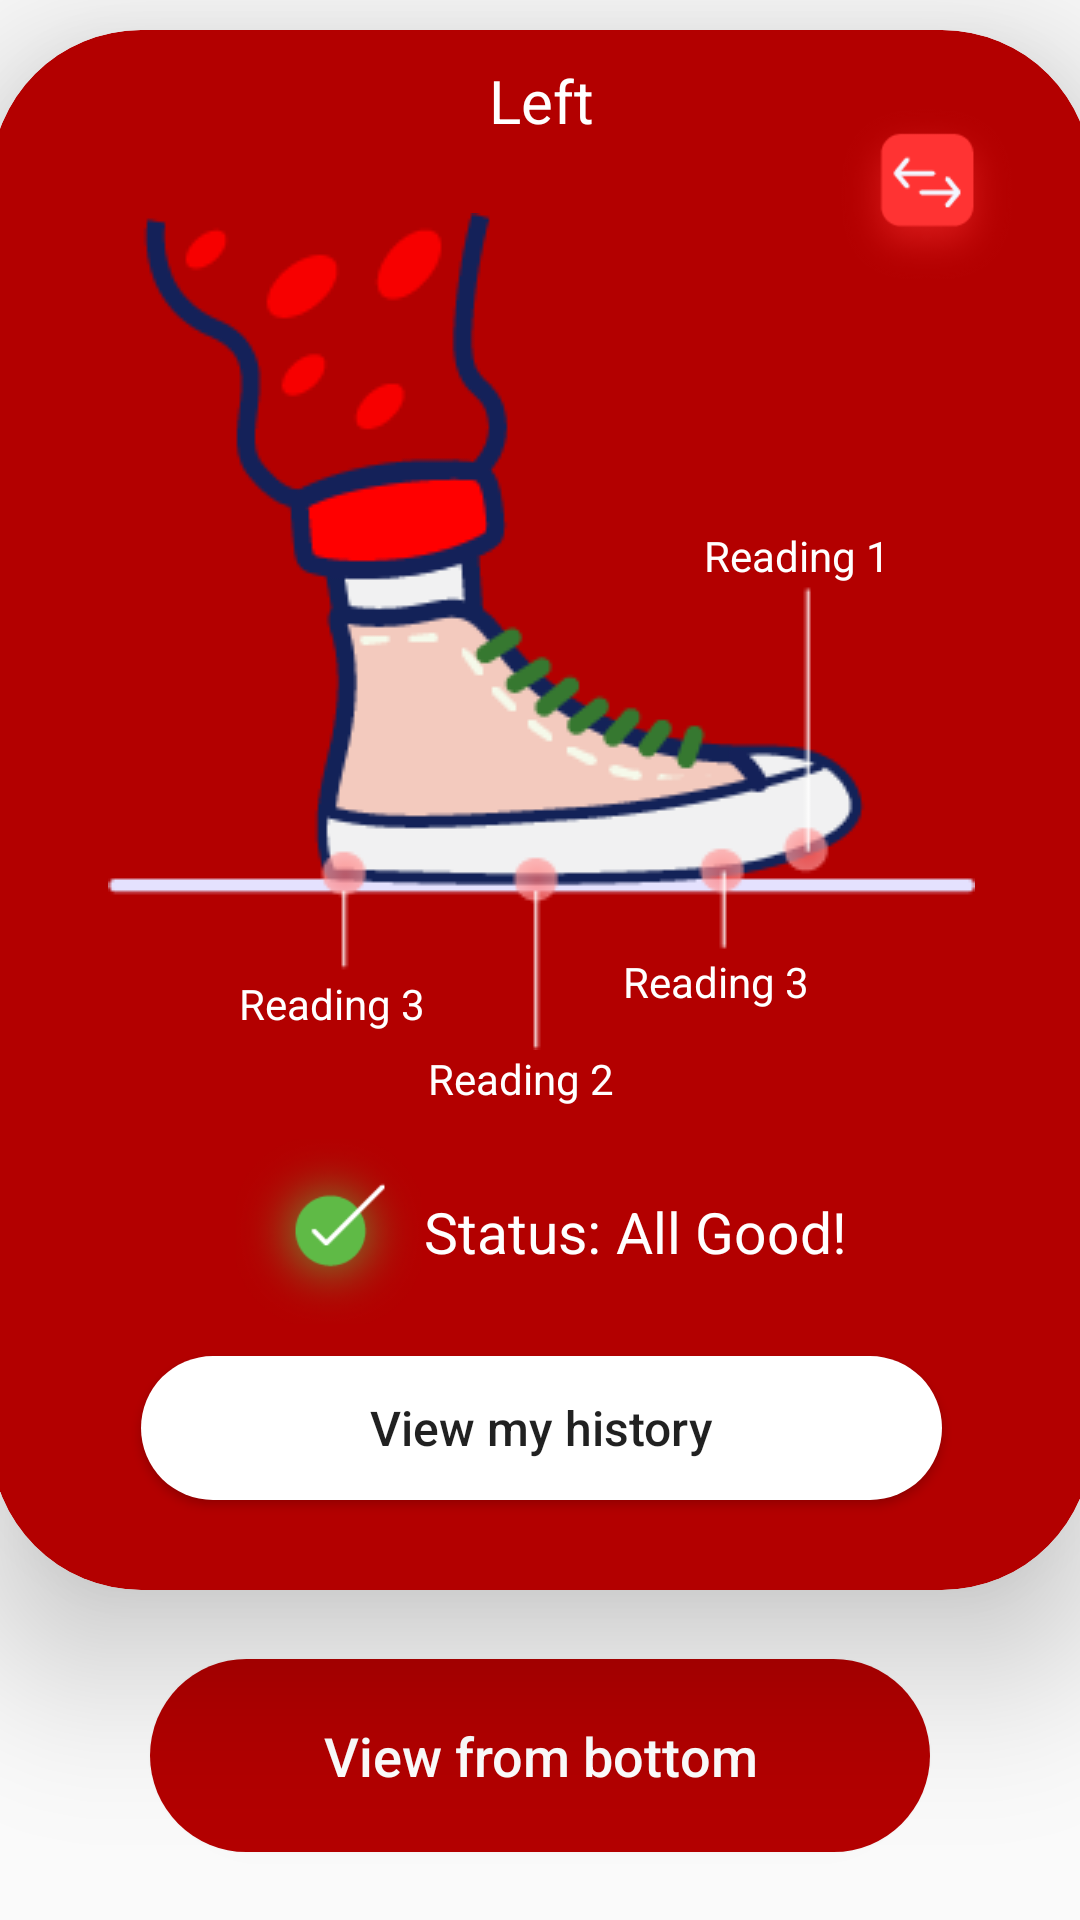

Layout XML and referenced resources for this Android screen:
<!-- AndroidManifest.xml: application theme AppTheme -->
<!-- res/layout/shoe_side_activity_layout.xml -->
<?xml version="1.0" encoding="utf-8"?>
<androidx.constraintlayout.widget.ConstraintLayout xmlns:android="http://schemas.android.com/apk/res/android"
    xmlns:app="http://schemas.android.com/apk/res-auto"
    xmlns:tools="http://schemas.android.com/tools"
    android:layout_width="match_parent"
    android:layout_height="match_parent"
    tools:context=".ShoeSideActivity">

    <androidx.cardview.widget.CardView
        android:id="@+id/cardView"
        android:layout_width="367dp"
        android:layout_height="520dp"
        android:layout_marginTop="10dp"
        app:cardBackgroundColor="@color/themeRed"
        app:cardCornerRadius="50dp"
        app:cardElevation="30dp"
        app:layout_constraintEnd_toEndOf="parent"
        app:layout_constraintStart_toStartOf="parent"
        app:layout_constraintTop_toTopOf="parent">


        <ImageView
            android:id="@+id/swap_img"
            android:layout_width="70dp"
            android:layout_height="70dp"
            android:layout_marginEnd="20dp"
            android:layout_marginTop="20dp"
            android:src="@drawable/swap"
            android:layout_gravity="end"/>

        <RelativeLayout
            android:layout_width="wrap_content"
            android:layout_height="wrap_content"
            android:layout_marginStart="20dp"
            android:layout_marginEnd="20dp"
            android:orientation="vertical">

            <androidx.constraintlayout.widget.ConstraintLayout
                android:id="@+id/shoe_left_image"
                android:layout_width="wrap_content"
                android:layout_height="wrap_content"
                android:layout_centerHorizontal="true"
                android:paddingBottom="10dp">

                <TextView
                    android:id="@+id/titleView"
                    android:layout_width="wrap_content"
                    android:layout_height="wrap_content"
                    android:layout_gravity="center_horizontal"
                    android:text="Left"
                    android:layout_marginTop="10dp"
                    android:textColor="@color/white"
                    android:textSize="20sp"
                    app:layout_constraintEnd_toEndOf="parent"
                    app:layout_constraintStart_toStartOf="parent"
                    app:layout_constraintTop_toTopOf="parent" />

                <ImageView
                    android:id="@+id/imageView"
                    android:layout_width="wrap_content"
                    android:layout_height="wrap_content"
                    android:paddingStart="10dp"
                    android:paddingTop="5dp"
                    android:paddingEnd="10dp"
                    android:src="@drawable/shoe_left_2"
                    app:layout_constraintBottom_toBottomOf="parent"
                    app:layout_constraintRight_toRightOf="parent"
                    app:layout_constraintStart_toStartOf="parent"
                    app:layout_constraintTop_toBottomOf="@+id/titleView" />

                <TextView
                    android:layout_width="wrap_content"
                    android:layout_height="wrap_content"
                    android:layout_centerHorizontal="true"
                    android:layout_centerVertical="true"
                    android:layout_marginStart="170dp"
                    android:layout_marginTop="40dp"
                    android:layout_marginBottom="105dp"
                    android:text="Reading 1"
                    android:textColor="@color/white"
                    android:textSize="14sp"
                    app:layout_constraintBottom_toBottomOf="parent"
                    app:layout_constraintEnd_toEndOf="@+id/imageView"
                    app:layout_constraintStart_toStartOf="@+id/imageView"
                    app:layout_constraintTop_toTopOf="@+id/imageView" />

                <TextView
                    android:layout_width="wrap_content"
                    android:layout_height="wrap_content"
                    android:layout_centerHorizontal="true"
                    android:layout_centerVertical="true"
                    android:layout_marginTop="340dp"
                    android:layout_marginEnd="14dp"
                    android:baselineAlignBottom="true"
                    android:text="Reading 2"
                    android:textColor="@color/white"
                    android:textSize="14sp"
                    app:layout_constraintEnd_toEndOf="@+id/imageView"
                    app:layout_constraintStart_toStartOf="@+id/imageView"
                    app:layout_constraintTop_toTopOf="parent" />

                <TextView
                    android:layout_width="wrap_content"
                    android:layout_height="wrap_content"
                    android:layout_centerHorizontal="true"
                    android:layout_centerVertical="true"
                    android:layout_marginStart="130dp"
                    android:layout_marginTop="275dp"
                    android:layout_marginEnd="14dp"
                    android:baselineAlignBottom="true"
                    android:text="Reading 3"
                    android:textColor="@color/white"
                    android:textSize="14sp"
                    app:layout_constraintBottom_toBottomOf="parent"
                    app:layout_constraintEnd_toEndOf="@+id/imageView"
                    app:layout_constraintStart_toStartOf="@+id/imageView"
                    app:layout_constraintTop_toTopOf="parent" />

                <TextView
                    android:layout_width="wrap_content"
                    android:layout_height="wrap_content"
                    android:layout_centerHorizontal="true"
                    android:layout_centerVertical="true"
                    android:layout_marginTop="290dp"
                    android:layout_marginEnd="140dp"
                    android:baselineAlignBottom="true"
                    android:text="Reading 3"
                    android:textColor="@color/white"
                    android:textSize="14sp"
                    app:layout_constraintBottom_toBottomOf="parent"
                    app:layout_constraintEnd_toEndOf="@+id/imageView"
                    app:layout_constraintStart_toStartOf="@+id/imageView"
                    app:layout_constraintTop_toTopOf="parent" />

            </androidx.constraintlayout.widget.ConstraintLayout>

            

            

            <LinearLayout
                android:id="@+id/status_layout"
                android:layout_width="wrap_content"
                android:layout_height="wrap_content"
                android:layout_below="@+id/shoe_left_image"
                android:layout_centerHorizontal="true"
                android:layout_gravity="center"
                android:orientation="horizontal">

                <ImageView
                    android:layout_width="63dp"
                    android:layout_height="63dp"
                    android:src="@drawable/green_status" />

                <LinearLayout
                    android:layout_width="wrap_content"
                    android:layout_height="wrap_content"
                    android:layout_gravity="center">

                    <TextView
                        android:layout_width="wrap_content"
                        android:layout_height="wrap_content"
                        android:text="@string/status"
                        android:textColor="@color/white"
                        android:textSize="19sp" />

                    <TextView
                        android:layout_width="wrap_content"
                        android:layout_height="wrap_content"
                        android:layout_gravity="center"
                        android:layout_marginStart="5dp"
                        android:text="@string/all_good_status"
                        android:textColor="@color/white"
                        android:textSize="19sp" />
                </LinearLayout>


            </LinearLayout>

            <Button
                android:id="@+id/history_btn"
                android:layout_width="match_parent"
                android:layout_height="50dp"
                android:layout_below="@+id/status_layout"
                android:layout_centerHorizontal="true"
                android:layout_gravity="center"
                android:layout_marginStart="30dp"
                android:layout_marginTop="10dp"
                android:layout_marginEnd="30dp"
                android:layout_marginBottom="30dp"
                android:background="@drawable/bg_button"
                android:text="@string/view_my_history"
                android:textAllCaps="false"
                android:textSize="16sp" />

        </RelativeLayout>


    </androidx.cardview.widget.CardView>

    <Button
        android:id="@+id/bottom_view_btn"
        android:layout_width="match_parent"
        android:layout_height="wrap_content"
        android:layout_gravity="center"
        android:layout_marginStart="50dp"
        android:layout_marginEnd="50dp"
        android:background="@drawable/bg_button_red"
        android:padding="20dp"
        android:text="View from bottom"
        android:textAllCaps="false"
        android:textColor="@color/white"
        android:textSize="18sp"
        app:layout_constraintBottom_toBottomOf="parent"
        app:layout_constraintTop_toBottomOf="@+id/cardView"
        tools:layout_editor_absoluteX="30dp" />


</androidx.constraintlayout.widget.ConstraintLayout>
<!-- resources referenced by this layout -->
<resources>
  <color name="themeRed">#B30000</color>
  <color name="white">#ffffff</color>
  <!-- drawable bg_button (drawable) -->
  <?xml version="1.0" encoding="utf-8"?>
  <shape xmlns:android="http://schemas.android.com/apk/res/android"
      android:shape="rectangle">
  
      <solid android:color="@color/white" />
      <corners android:radius="27dp" />
  
  </shape>
  <!-- drawable bg_button_red (drawable) -->
  <?xml version="1.0" encoding="utf-8"?>
  <shape xmlns:android="http://schemas.android.com/apk/res/android"
      android:shape="rectangle">
  
      <solid android:color="@color/themeRed" />
      <corners android:radius="33dp" />
  
  </shape>
  <!-- drawable green_status: png bitmap (drawable, 20038 bytes) -->
  <!-- drawable shoe_left_2: png bitmap (drawable, 11902 bytes) -->
  <!-- drawable swap: png bitmap (drawable, 8615 bytes) -->
  <string name="all_good_status">All Good!</string>
  <string name="status">Status:</string>
  <string name="view_my_history">View my history</string>
  <style name="AppTheme" parent="Theme.AppCompat.Light.DarkActionBar">
          
          <item name="colorPrimary">@color/themeRed</item>
          <item name="colorPrimaryDark">@color/colorPrimaryDark</item>
          <item name="colorAccent">@color/colorAccent</item>
      </style>
  <color name="colorPrimaryDark">#3700B3</color>
  <color name="colorAccent">#03DAC5</color>
</resources>
